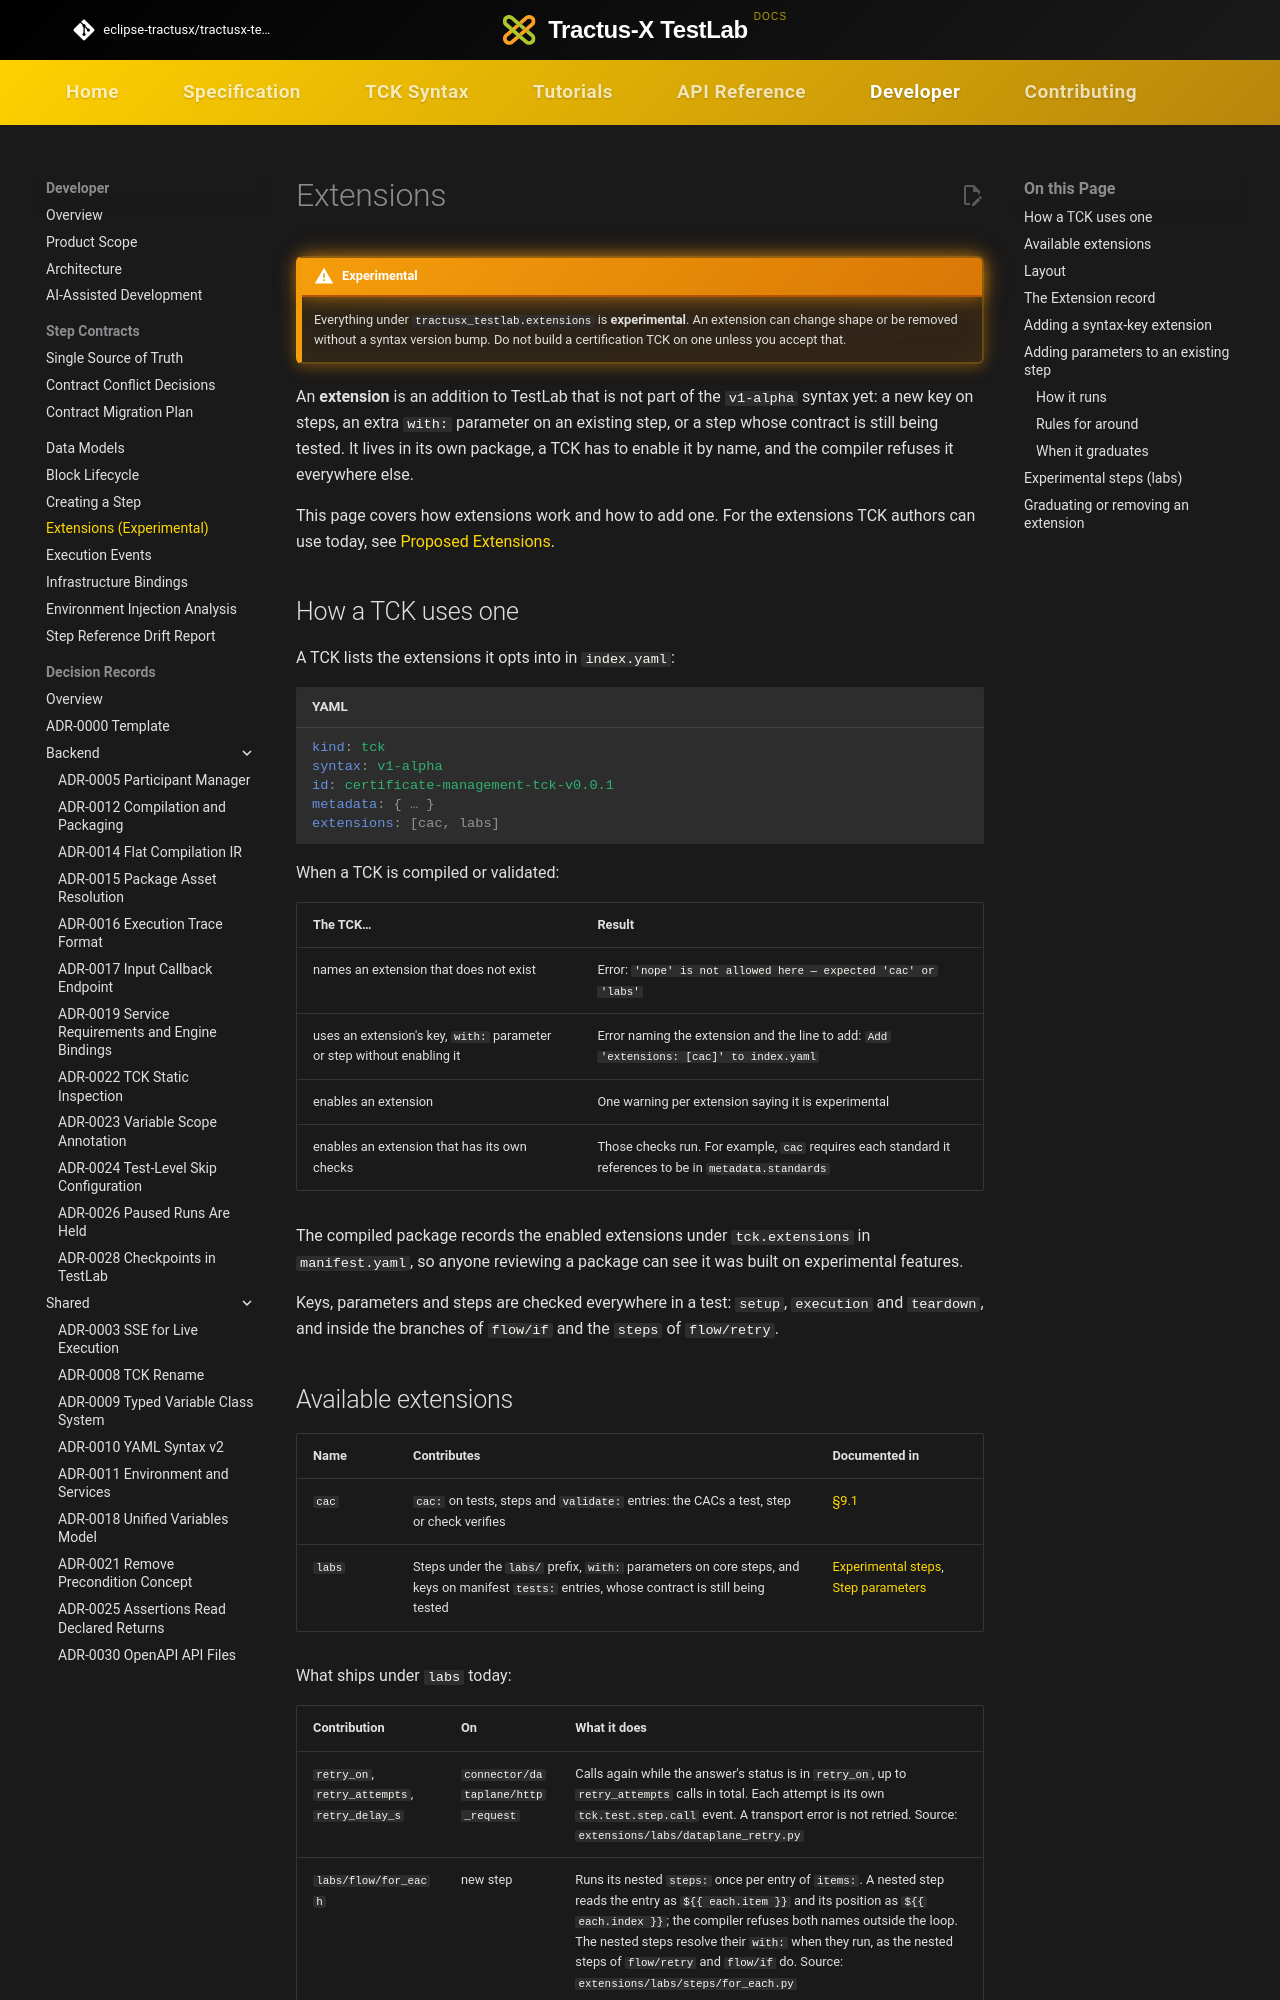

repository: eclipse-tractusx/tractusx-testlab · page: developer/extensions/index.html · generator: mkdocs

<!--
 Eclipse Tractus-X - Tractus-X TestLab

 Copyright (c) 2026 Contributors to the Eclipse Foundation

 See the NOTICE file(s) distributed with this work for additional
 information regarding copyright ownership.

 This program and the accompanying materials are made available under the
 terms of the Apache License, Version 2.0 which is available at
 https://www.apache.org/licenses/LICENSE-2.0.

 Unless required by applicable law or agreed to in writing, software
 distributed under the License is distributed on an "AS IS" BASIS, WITHOUT
 WARRANTIES OR CONDITIONS OF ANY KIND, either express or implied. See the
 License for the specific language governing permissions and limitations
 under the License.

 SPDX-License-Identifier: Apache-2.0
-->

# Extensions

!!! warning "Experimental"
    Everything under `tractusx_testlab.extensions` is **experimental**. An extension can change shape or be
    removed without a syntax version bump. Do not build a certification TCK on one unless you accept that.

An **extension** is an addition to TestLab that is not part of the `v1-alpha` syntax yet: a new key on
steps, an extra `with:` parameter on an existing step, or a step whose contract is still being tested. It lives in its own package, a TCK has to enable it
by name, and the compiler refuses it everywhere else.

This page covers how extensions work and how to add one. For the extensions TCK authors can use today,
see [Proposed Extensions](../tck-syntax/extensions.md).

## How a TCK uses one

A TCK lists the extensions it opts into in `index.yaml`:

```yaml
kind: tck
syntax: v1-alpha
id: certificate-management-tck-v0.0.1
metadata: { … }
extensions: [cac, labs]
```

When a TCK is compiled or validated:

| The TCK… | Result |
|---|---|
| names an extension that does not exist | Error: `'nope' is not allowed here — expected 'cac' or 'labs'` |
| uses an extension's key, `with:` parameter or step without enabling it | Error naming the extension and the line to add: `Add 'extensions: [cac]' to index.yaml` |
| enables an extension | One warning per extension saying it is experimental |
| enables an extension that has its own checks | Those checks run. For example, `cac` requires each standard it references to be in `metadata.standards` |

The compiled package records the enabled extensions under `tck.extensions` in `manifest.yaml`, so anyone
reviewing a package can see it was built on experimental features.

Keys, parameters and steps are checked everywhere in a test: `setup`, `execution` and `teardown`, and inside the branches
of `flow/if` and the `steps` of `flow/retry`.
